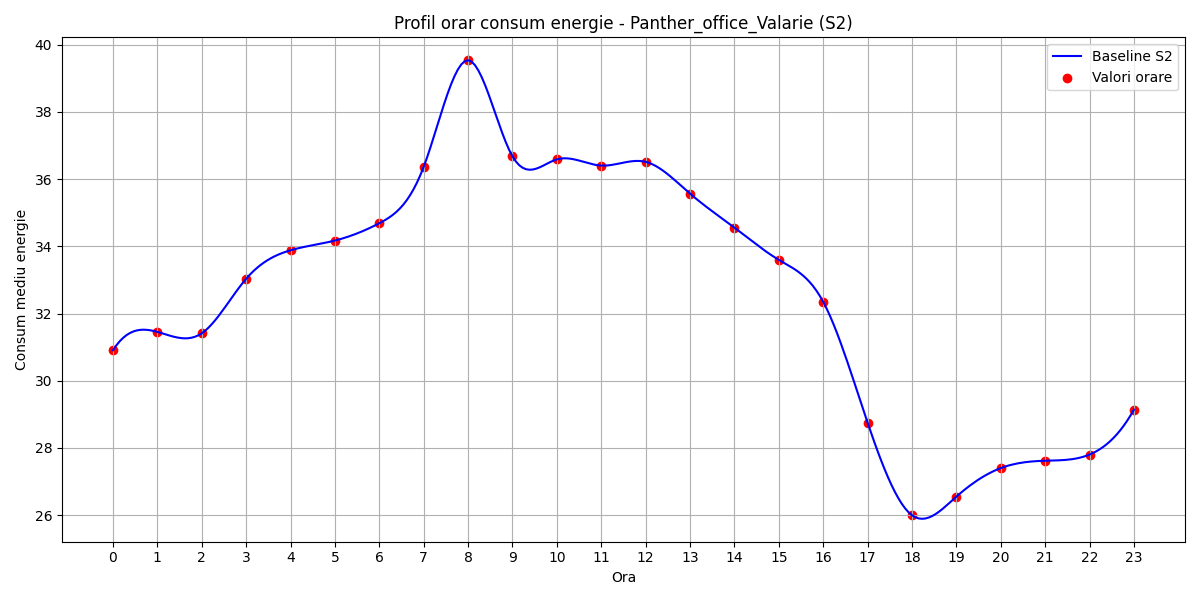

Source data for this figure (header and first rows):
hour, B(t)
0, 30.91
1, 31.45
2, 31.41
3, 33.04
4, 33.88
5, 34.17
6, 34.69
7, 36.37
8, 39.54
9, 36.68
10, 36.59
11, 36.41
12, 36.52
13, 35.57
14, 34.56
15, 33.6
16, 32.35
17, 28.75
18, 26
19, 26.55
20, 27.4
21, 27.62
22, 27.8
23, 29.14
